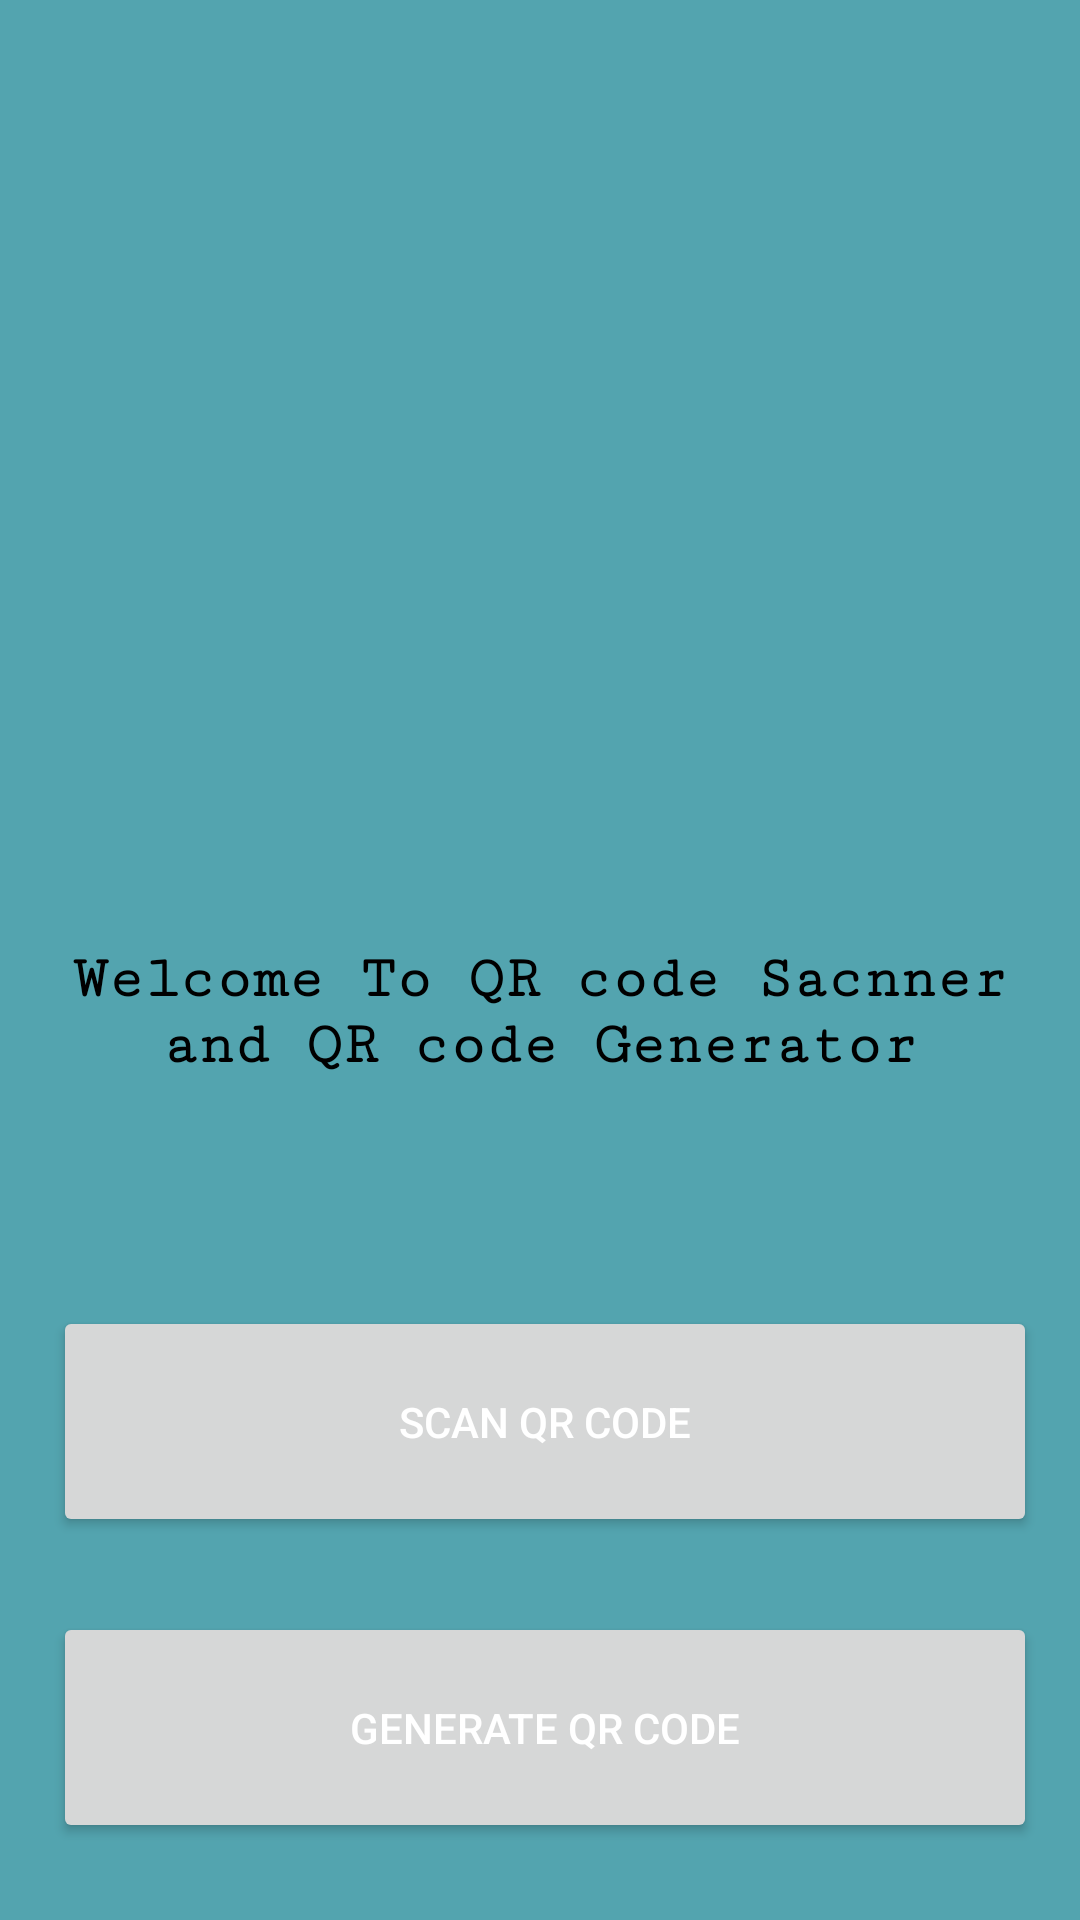

Reconstruct the res/layout file that produces this screen, plus the resources it refers to.
<!-- AndroidManifest.xml: application theme Theme.QRCode -->
<!-- res/layout/activity_home.xml -->
<?xml version="1.0" encoding="utf-8"?>

<androidx.constraintlayout.widget.ConstraintLayout xmlns:android="http://schemas.android.com/apk/res/android"
    xmlns:app="http://schemas.android.com/apk/res-auto"
    xmlns:tools="http://schemas.android.com/tools"
    android:layout_width="match_parent"
    android:layout_height="match_parent"
    android:background="#E8429BA8"
    tools:context=".HomeActivity">

    <TextView
        android:id="@+id/textView"
        android:layout_width="wrap_content"
        android:layout_height="wrap_content"
        android:layout_marginTop="20dp"
        android:fontFamily="serif-monospace"
        android:foregroundTint="@color/teal_200"
        android:padding="4dp"
        android:text="Welcome To QR code Sacnner and QR code Generator"
        android:textAlignment="center"
        android:textColor="#000000"
        android:textSize="20sp"
        android:textStyle="bold"
        app:layout_constraintEnd_toEndOf="parent"
        app:layout_constraintHorizontal_bias="0.0"
        app:layout_constraintStart_toStartOf="parent"
        app:layout_constraintTop_toBottomOf="@+id/imageView" />

    <ImageView
        android:id="@+id/imageView"
        android:layout_width="317dp"
        android:layout_height="262dp"
        app:layout_constraintBottom_toBottomOf="parent"
        app:layout_constraintEnd_toEndOf="parent"
        app:layout_constraintHorizontal_bias="0.489"
        app:layout_constraintStart_toStartOf="parent"
        app:layout_constraintTop_toTopOf="parent"
        app:layout_constraintVertical_bias="0.078"
        app:srcCompat="@drawable/qrcode" />

    <Button
        android:id="@+id/button1"
        android:layout_width="328dp"
        android:layout_height="77dp"
        android:layout_marginTop="25dp"
        android:text="Generate QR code"
        android:textColor="@color/white"
        app:cornerRadius="100dp"
        app:layout_constraintBottom_toBottomOf="parent"
        app:layout_constraintEnd_toEndOf="parent"
        app:layout_constraintHorizontal_bias="0.554"
        app:layout_constraintStart_toStartOf="parent"
        app:layout_constraintTop_toBottomOf="@+id/button"
        app:layout_constraintVertical_bias="0.0" />

    <Button
        android:id="@+id/button"
        android:layout_width="328dp"
        android:layout_height="77dp"
        android:layout_marginTop="30dp"
        android:text="Scan QR Code"
        android:textColor="@color/white"
        app:cornerRadius="100dp"
        app:layout_constraintBottom_toBottomOf="parent"
        app:layout_constraintEnd_toEndOf="parent"
        app:layout_constraintHorizontal_bias="0.554"
        app:layout_constraintStart_toStartOf="parent"
        app:layout_constraintTop_toBottomOf="@+id/textView"
        app:layout_constraintVertical_bias="0.246" />



</androidx.constraintlayout.widget.ConstraintLayout>
<!-- resources referenced by this layout -->
<resources>
  <color name="teal_200">#FF03DAC5</color>
  <color name="white">#FFFFFFFF</color>
  <style name="Theme.QRCode" parent="Theme.MaterialComponents.DayNight.NoActionBar">
          
          <item name="colorPrimary">@color/purple_500</item>
          <item name="colorPrimaryVariant">@color/purple_700</item>
          <item name="colorOnPrimary">@color/white</item>
          
          <item name="colorSecondary">@color/teal_200</item>
          <item name="colorSecondaryVariant">@color/teal_700</item>
          <item name="colorOnSecondary">@color/black</item>
          
          <item name="android:statusBarColor" tools:targetApi="l">?attr/colorPrimaryVariant</item>
          
          
      </style>
  <color name="purple_500">#ffa500</color>
  <color name="purple_700">#292D36</color>
  <color name="teal_700">#FF018786</color>
  <color name="black">#FF000000</color>
</resources>
